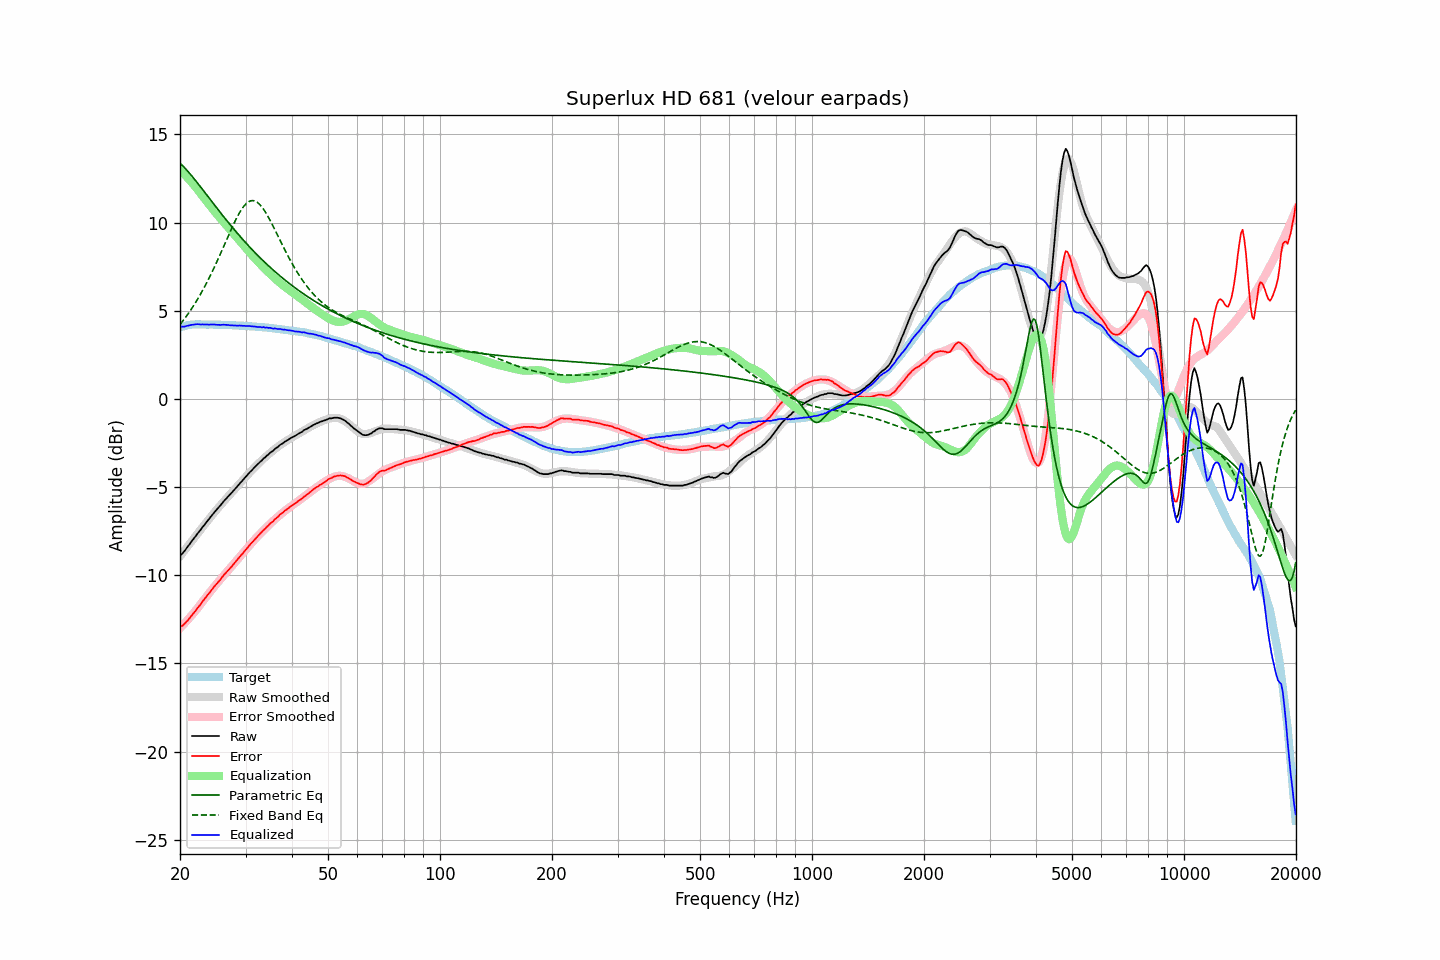

The table this chart was drawn from, first rows:
frequency, raw, error, smoothed, error_smoothed, equalization, parametric_eq, fixed_band_eq, equalized_raw, equalized_smoothed, target
20.00, -8.87, -12.92, -8.93, -13.00, 13.00, 13.37, 4.21, 4.13, 4.07, 4.05
20.20, -8.82, -12.90, -8.81, -12.91, 12.91, 13.28, 4.33, 4.09, 4.09, 4.08
20.40, -8.72, -12.83, -8.69, -12.81, 12.81, 13.19, 4.45, 4.09, 4.11, 4.11
20.61, -8.61, -12.74, -8.58, -12.71, 12.71, 13.09, 4.57, 4.10, 4.13, 4.13
20.81, -8.48, -12.64, -8.46, -12.61, 12.61, 12.99, 4.69, 4.13, 4.15, 4.16
21.02, -8.36, -12.55, -8.34, -12.51, 12.51, 12.89, 4.82, 4.15, 4.17, 4.19
21.23, -8.24, -12.44, -8.23, -12.41, 12.41, 12.79, 4.95, 4.17, 4.18, 4.20
21.44, -8.11, -12.31, -8.11, -12.30, 12.30, 12.68, 5.08, 4.20, 4.19, 4.21
21.66, -7.99, -12.21, -7.99, -12.20, 12.20, 12.57, 5.22, 4.21, 4.20, 4.22
21.87, -7.88, -12.09, -7.88, -12.09, 12.09, 12.46, 5.36, 4.21, 4.21, 4.22
22.09, -7.76, -11.98, -7.76, -11.98, 11.98, 12.35, 5.51, 4.22, 4.22, 4.23
22.31, -7.63, -11.85, -7.64, -11.87, 11.87, 12.23, 5.66, 4.24, 4.23, 4.23
22.54, -7.52, -11.74, -7.52, -11.74, 11.74, 12.12, 5.82, 4.22, 4.23, 4.23
22.76, -7.41, -11.63, -7.40, -11.62, 11.62, 12.00, 5.98, 4.22, 4.23, 4.22
22.99, -7.28, -11.49, -7.28, -11.50, 11.50, 11.88, 6.14, 4.22, 4.22, 4.21
23.22, -7.17, -11.38, -7.16, -11.38, 11.38, 11.76, 6.31, 4.22, 4.22, 4.21
23.45, -7.05, -11.26, -7.05, -11.27, 11.27, 11.64, 6.48, 4.22, 4.22, 4.21
23.69, -6.93, -11.14, -6.93, -11.15, 11.15, 11.52, 6.65, 4.22, 4.22, 4.21
23.92, -6.83, -11.04, -6.82, -11.03, 11.03, 11.41, 6.83, 4.21, 4.22, 4.21
24.16, -6.70, -10.92, -6.70, -10.92, 10.92, 11.29, 7.02, 4.22, 4.21, 4.22
24.40, -6.59, -10.80, -6.59, -10.80, 10.80, 11.17, 7.20, 4.22, 4.21, 4.22
24.65, -6.47, -10.68, -6.48, -10.69, 10.69, 11.05, 7.40, 4.22, 4.21, 4.21
24.89, -6.37, -10.57, -6.37, -10.58, 10.58, 10.93, 7.59, 4.21, 4.21, 4.21
25.14, -6.27, -10.47, -6.26, -10.47, 10.47, 10.81, 7.79, 4.20, 4.21, 4.21
25.39, -6.16, -10.36, -6.15, -10.36, 10.36, 10.70, 7.99, 4.20, 4.20, 4.20
25.65, -6.06, -10.26, -6.05, -10.25, 10.25, 10.58, 8.19, 4.19, 4.20, 4.20
25.91, -5.94, -10.13, -5.94, -10.14, 10.14, 10.46, 8.40, 4.20, 4.20, 4.19
26.16, -5.83, -10.02, -5.84, -10.04, 10.04, 10.35, 8.61, 4.21, 4.20, 4.19
26.43, -5.73, -9.92, -5.74, -9.93, 9.93, 10.23, 8.82, 4.20, 4.19, 4.19
26.69, -5.63, -9.82, -5.63, -9.82, 9.82, 10.12, 9.03, 4.20, 4.19, 4.19
26.96, -5.53, -9.72, -5.53, -9.72, 9.72, 10.01, 9.23, 4.19, 4.18, 4.19
27.23, -5.44, -9.63, -5.43, -9.61, 9.61, 9.90, 9.44, 4.17, 4.18, 4.19
27.50, -5.34, -9.52, -5.33, -9.51, 9.51, 9.79, 9.64, 4.17, 4.18, 4.18
27.77, -5.24, -9.41, -5.23, -9.40, 9.40, 9.68, 9.84, 4.17, 4.17, 4.17
28.05, -5.13, -9.30, -5.12, -9.30, 9.30, 9.57, 10.03, 4.17, 4.17, 4.17
28.33, -5.03, -9.19, -5.02, -9.19, 9.19, 9.46, 10.22, 4.16, 4.17, 4.16
28.62, -4.93, -9.09, -4.92, -9.08, 9.08, 9.35, 10.39, 4.15, 4.16, 4.16
28.90, -4.82, -8.97, -4.82, -8.98, 8.98, 9.25, 10.55, 4.16, 4.16, 4.16
29.19, -4.72, -8.86, -4.72, -8.87, 8.87, 9.15, 10.70, 4.15, 4.15, 4.15
29.48, -4.62, -8.77, -4.61, -8.76, 8.76, 9.04, 10.84, 4.14, 4.15, 4.15
29.78, -4.51, -8.65, -4.51, -8.65, 8.65, 8.94, 10.96, 4.14, 4.14, 4.14
30.08, -4.41, -8.55, -4.41, -8.55, 8.55, 8.84, 11.06, 4.14, 4.13, 4.14
30.38, -4.31, -8.44, -4.31, -8.44, 8.44, 8.74, 11.14, 4.13, 4.13, 4.13
30.68, -4.20, -8.32, -4.21, -8.33, 8.33, 8.64, 11.19, 4.14, 4.12, 4.12
30.99, -4.11, -8.22, -4.11, -8.23, 8.23, 8.55, 11.23, 4.12, 4.12, 4.11
31.30, -4.02, -8.13, -4.02, -8.13, 8.13, 8.45, 11.24, 4.11, 4.11, 4.11
31.61, -3.92, -8.03, -3.92, -8.03, 8.03, 8.35, 11.23, 4.11, 4.10, 4.11
31.93, -3.83, -7.92, -3.83, -7.92, 7.92, 8.26, 11.20, 4.10, 4.10, 4.10
32.24, -3.75, -7.83, -3.74, -7.83, 7.83, 8.17, 11.15, 4.08, 4.09, 4.08
32.57, -3.65, -7.73, -3.65, -7.73, 7.73, 8.08, 11.08, 4.08, 4.08, 4.08
32.89, -3.56, -7.63, -3.56, -7.63, 7.63, 7.99, 10.98, 4.08, 4.07, 4.08
33.22, -3.49, -7.55, -3.48, -7.54, 7.54, 7.90, 10.87, 4.05, 4.07, 4.06
33.55, -3.38, -7.44, -3.39, -7.45, 7.45, 7.81, 10.75, 4.07, 4.06, 4.06
33.89, -3.32, -7.37, -3.31, -7.36, 7.36, 7.72, 10.61, 4.04, 4.05, 4.05
34.23, -3.22, -7.26, -3.23, -7.27, 7.27, 7.64, 10.46, 4.05, 4.04, 4.04
34.57, -3.16, -7.19, -3.15, -7.18, 7.18, 7.55, 10.30, 4.02, 4.03, 4.03
34.92, -3.06, -7.08, -3.07, -7.09, 7.09, 7.47, 10.13, 4.03, 4.02, 4.02
35.27, -3.00, -7.01, -2.99, -7.00, 7.00, 7.39, 9.96, 4.01, 4.01, 4.01
35.62, -2.94, -6.94, -2.92, -6.92, 6.92, 7.30, 9.78, 3.98, 4.00, 4.00
35.97, -2.84, -6.82, -2.85, -6.84, 6.84, 7.22, 9.59, 4.00, 3.99, 3.99
... 635 more rows
